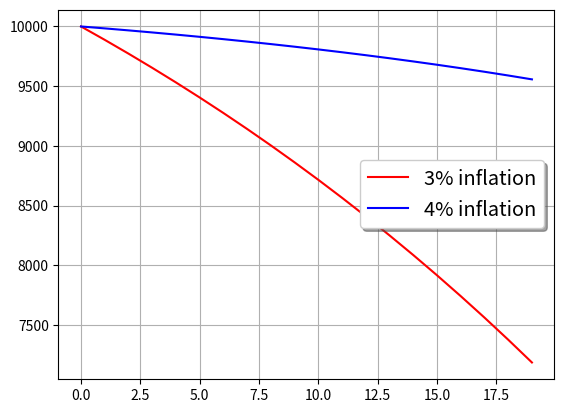

Here is the Python script that generated this plot:
import matplotlib.pyplot as plt
import numpy as np
#Model Indium parameters

#Coin issue schedule 
'''
Players  - Indium token issuer, Indium grantee, 
Expected prediction outcomes - optimum release schedule, expected pricing

-- What are the other frameworks for modelling games
-- Check sweetbridge modelling
'''

initial_issue = 10000

growth_rate = 0.03 # per year ( assuming inflation rate)

#for simulating constant supply

#modelling for 20 yrs
no_of_years = 20
token_supply= np.zeros(no_of_years)

#Setting the token supply in first year equal to initial_supply
token_supply[0] = initial_issue


# Number of grantees - 10 per year, with 40 tokens each grantee
no_of_grantees_per_year = 10
reward_per_grantee = 40


for i in range(1,no_of_years):
	print(i)
	token_supply[i] = (token_supply[i-1]-(no_of_grantees_per_year*reward_per_grantee))*(1+growth_rate)**1 #replacing i with 1

print(token_supply)
plt.plot(token_supply,'r', label='3% inflation')

#####

growth_rate = 0.04 ## a 4% inflation rate almost compensates for the coin issue to startups 40*10/10000 = 0.04
token_supply[0] = initial_issue

for i in range(1,no_of_years):
	print(i)
	token_supply[i] = (token_supply[i-1]-(no_of_grantees_per_year*reward_per_grantee))*(1+growth_rate)**1 #replacing i with 1

print(token_supply)
plt.plot(token_supply,'b',label='4% inflation')
legend = plt.legend(loc='center right', shadow=True, fontsize='x-large')

plt.grid()

#price of any product depends upon supply vs demand
# Demand - by Indium foundation to give to startup projects
# Supply Issue schedule of the Indium foundation
# Why will there be value for the token unless its backed by something or it can provide some service which can be valued


plt.show()

#Value derivation for Indium token

